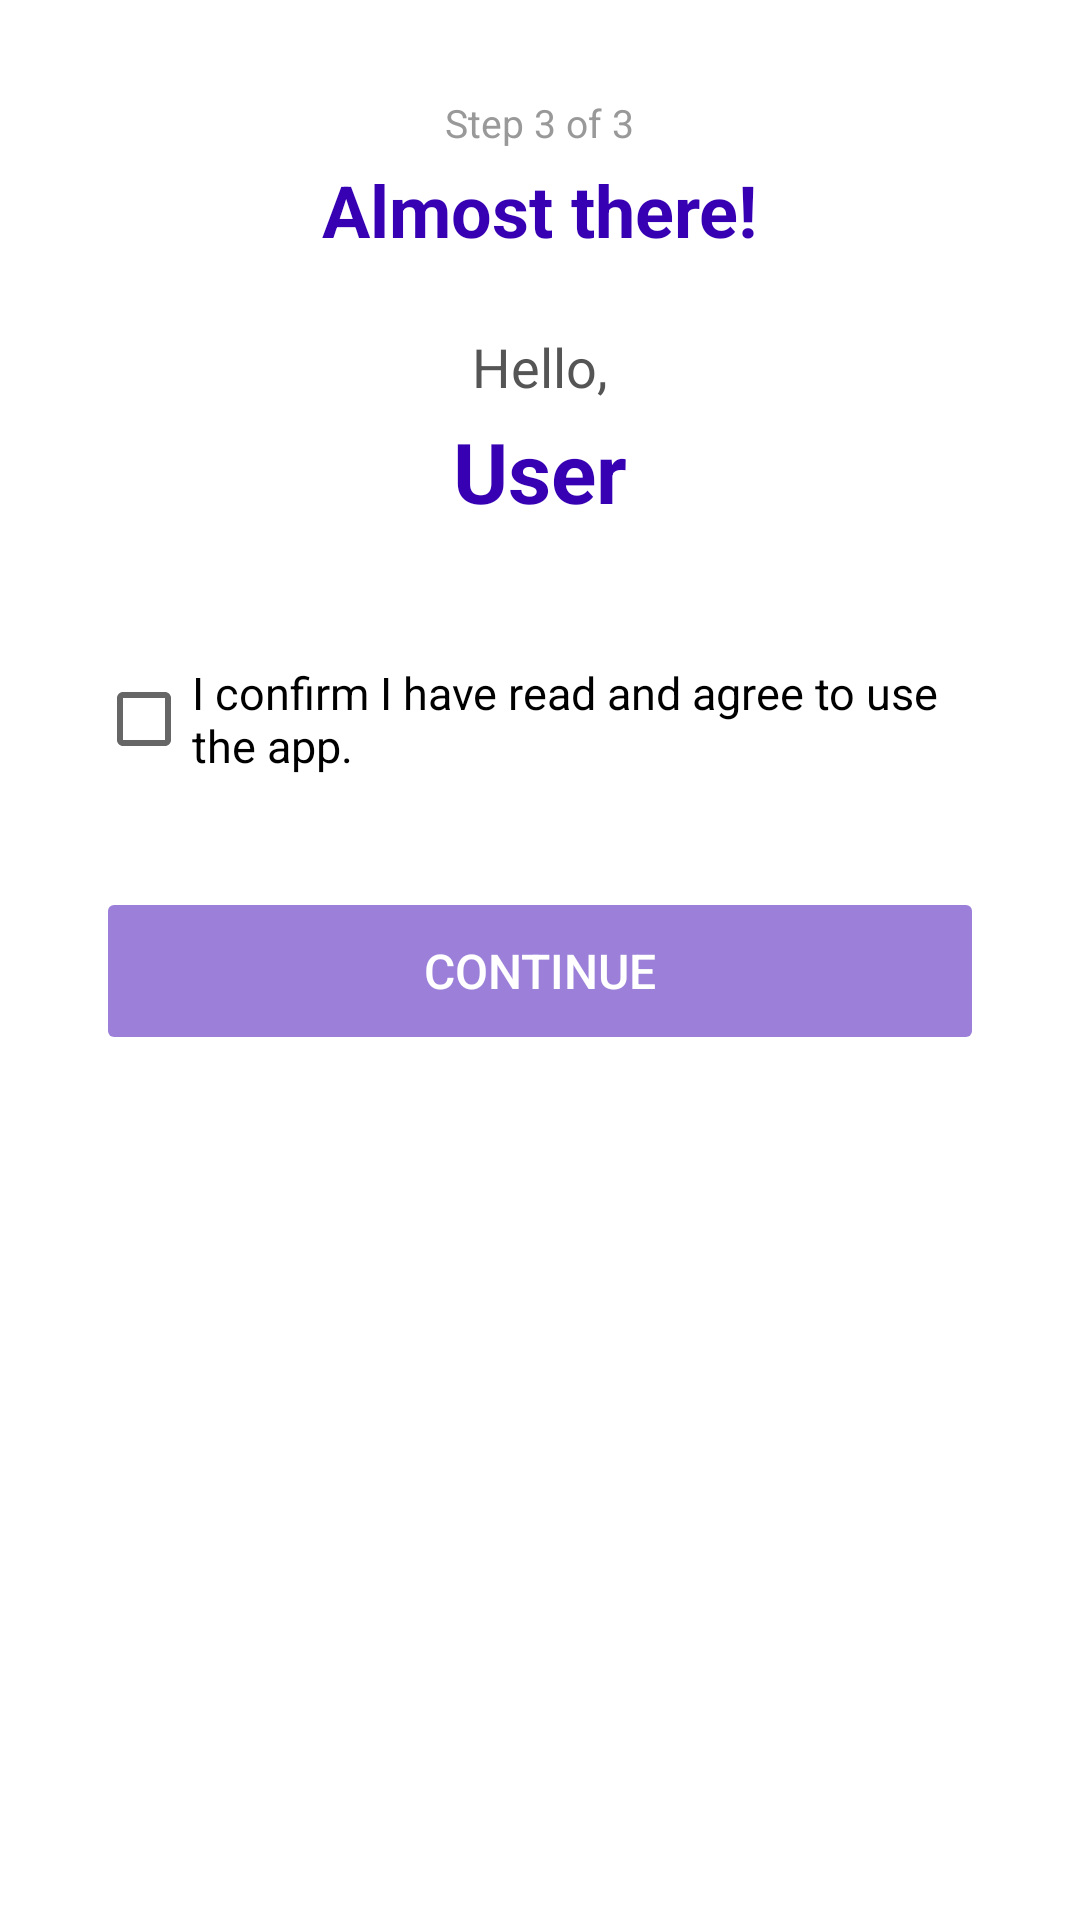

Here is an Android app screen rendered from its layout file. Give the layout XML and the strings, colors and styles it references.
<!-- AndroidManifest.xml: application theme Theme.OnboardingApp -->
<!-- res/layout/fragment_3.xml -->
<?xml version="1.0" encoding="utf-8"?>
<LinearLayout xmlns:android="http://schemas.android.com/apk/res/android"
    android:layout_width="match_parent"
    android:layout_height="match_parent"
    android:orientation="vertical"
    android:padding="32dp"
    android:gravity="center_horizontal"
    android:background="#FFFFFFFF">

    <TextView
        android:layout_width="wrap_content"
        android:layout_height="wrap_content"
        android:text="Step 3 of 3"
        android:textSize="13sp"
        android:textColor="#FF999999"
        android:layout_marginBottom="4dp"/>

    <TextView
        android:layout_width="wrap_content"
        android:layout_height="wrap_content"
        android:text="Almost there!"
        android:textSize="24sp"
        android:textStyle="bold"
        android:textColor="#FF3700B3"
        android:layout_marginBottom="24dp"/>

    <TextView
        android:layout_width="wrap_content"
        android:layout_height="wrap_content"
        android:text="Hello,"
        android:textSize="18sp"
        android:textColor="#FF555555"
        android:layout_marginBottom="4dp"/>

    <TextView
        android:id="@+id/tvUserName"
        android:layout_width="wrap_content"
        android:layout_height="wrap_content"
        android:text="User"
        android:textSize="28sp"
        android:textStyle="bold"
        android:textColor="#FF3700B3"
        android:layout_marginBottom="40dp"/>

    <CheckBox
        android:id="@+id/cbAgree"
        android:layout_width="match_parent"
        android:layout_height="wrap_content"
        android:text="I confirm I have read and agree to use the app."
        android:textColor="#FF000000"
        android:textSize="15sp"
        android:layout_marginBottom="32dp"/>

    <Button
        android:id="@+id/btnFinish"
        android:layout_width="match_parent"
        android:layout_height="56dp"
        android:text="Continue"
        android:textColor="#FFFFFFFF"
        android:textSize="16sp"
        android:enabled="false"
        android:alpha="0.5"
        android:backgroundTint="#FF3700B3"/>

</LinearLayout>
<!-- resources referenced by this layout -->
<resources>
  <style name="Theme.OnboardingApp" parent="Theme.MaterialComponents.DayNight.NoActionBar">
          <item name="colorPrimary">#FF3700B3</item>
          <item name="colorPrimaryVariant">#FF3700B3</item>
          <item name="colorOnPrimary">#FFFFFFFF</item>
          <item name="android:windowBackground">#FFFFFFFF</item>
          <item name="editTextStyle">@style/MyEditTextStyle</item>
      </style>
  <style name="MyEditTextStyle" parent="Widget.MaterialComponents.TextInputEditText.OutlinedBox">
          <item name="android:textColor">#FF000000</item>
          <item name="android:textColorHint">#FF888888</item>
      </style>
</resources>
